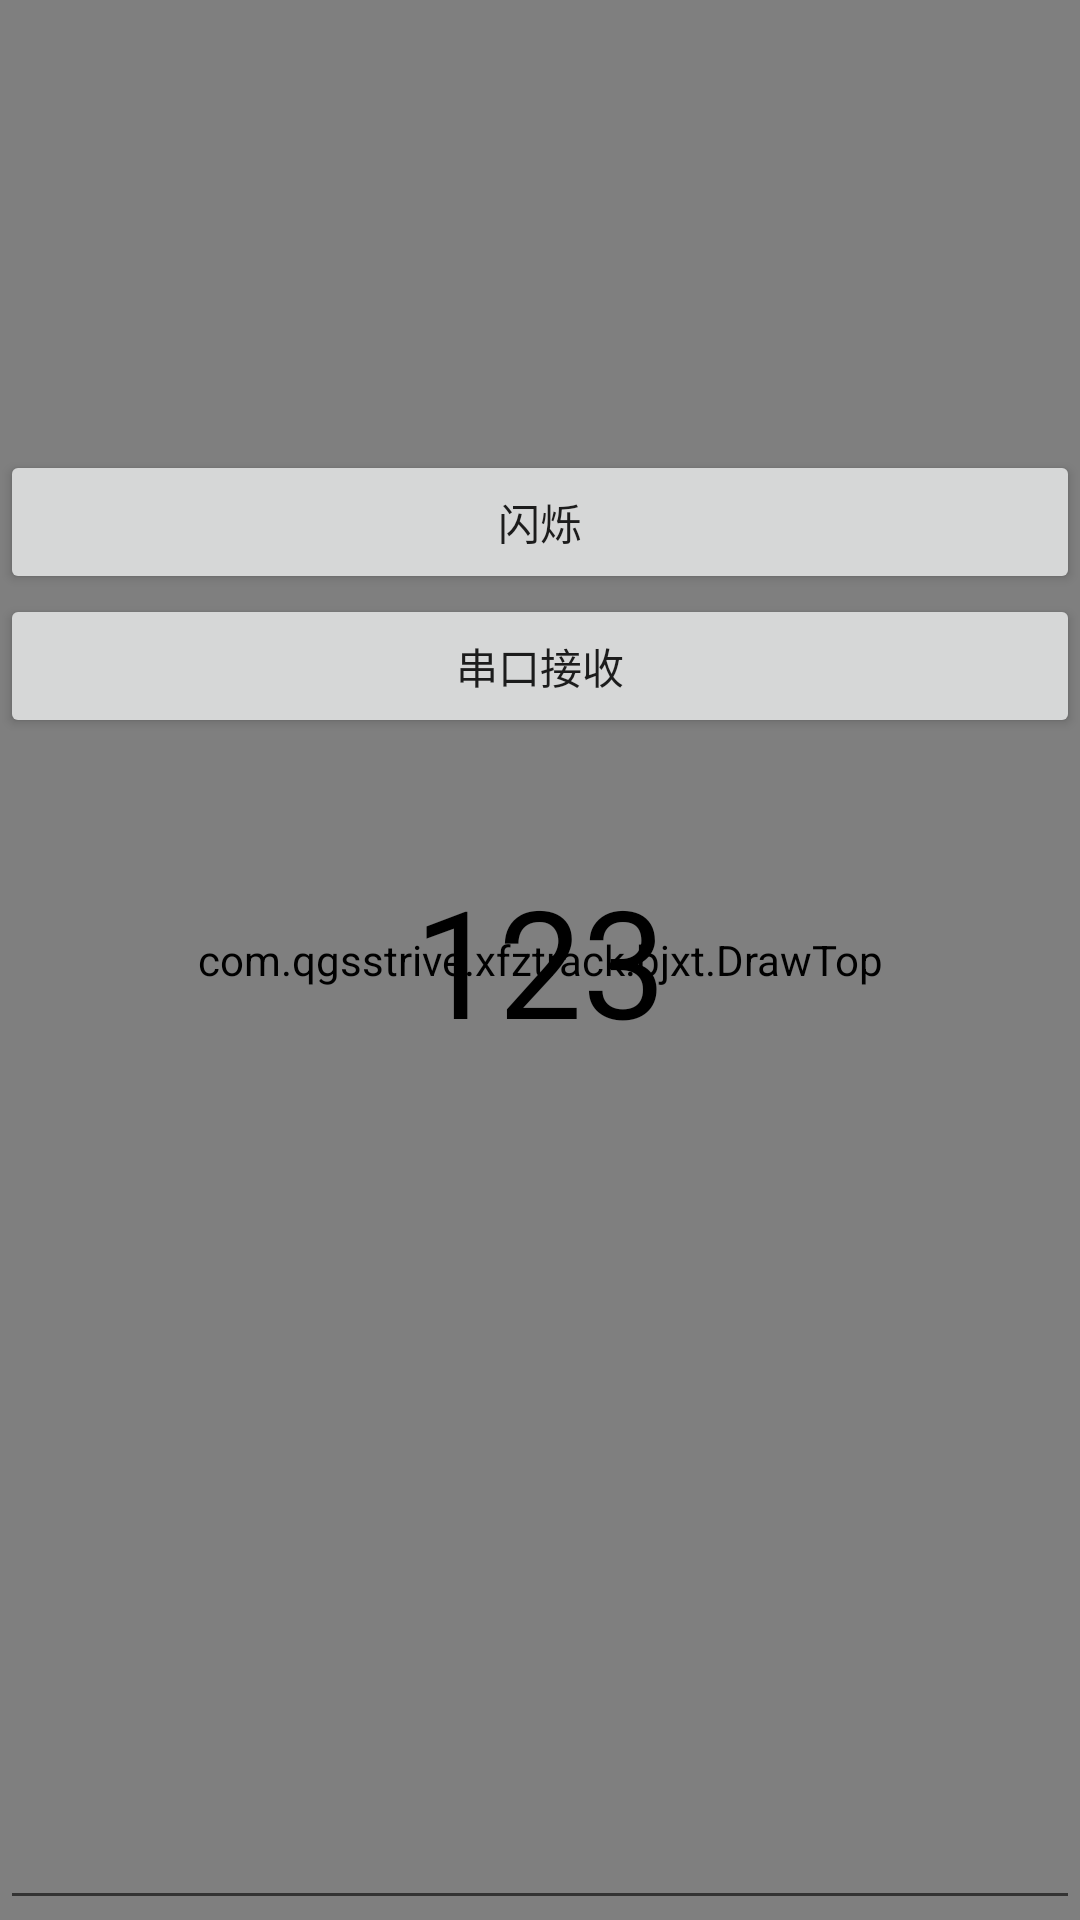

Produce the Android XML layout that renders to this screen, including the resource entries it uses.
<!-- AndroidManifest.xml: application theme NoAppTheme -->
<!-- res/layout/activity_test.xml -->
<?xml version="1.0" encoding="utf-8"?>
<RelativeLayout xmlns:android="http://schemas.android.com/apk/res/android"
    xmlns:app="http://schemas.android.com/apk/res-auto"
    xmlns:tools="http://schemas.android.com/tools"
    android:layout_width="match_parent"
    android:layout_height="match_parent"
    android:orientation="vertical"
    tools:context=".TestActivity">

    <com.qgsstrive.xfztrack.bjxt.DrawTop
        android:id="@+id/draw"
        android:layout_width="match_parent"
        android:layout_height="match_parent" />
    <Button
        android:id="@+id/send"
        android:layout_marginTop="150dp"
        android:layout_width="match_parent"
        android:layout_height="wrap_content"
        android:text="闪烁"/>
    <Button
        android:id="@+id/received"
        android:layout_below="@id/send"
        android:layout_width="match_parent"
        android:layout_height="wrap_content"
        android:text="串口接收"/>
    <TextView
        android:id="@+id/received_text"
        android:layout_width="match_parent"
        android:layout_height="wrap_content"
        android:gravity="center"
        android:layout_centerInParent="true"
        android:textSize="50sp"
        android:textColor="#000"
        android:text="123"/>
    <EditText
        android:fitsSystemWindows="true"
        android:layout_alignParentBottom="true"
        android:layout_width="match_parent"
        android:layout_height="wrap_content" />
</RelativeLayout>
<!-- resources referenced by this layout -->
<resources>
  <style name="NoAppTheme" parent="Theme.AppCompat.Light.NoActionBar">
      </style>
</resources>
